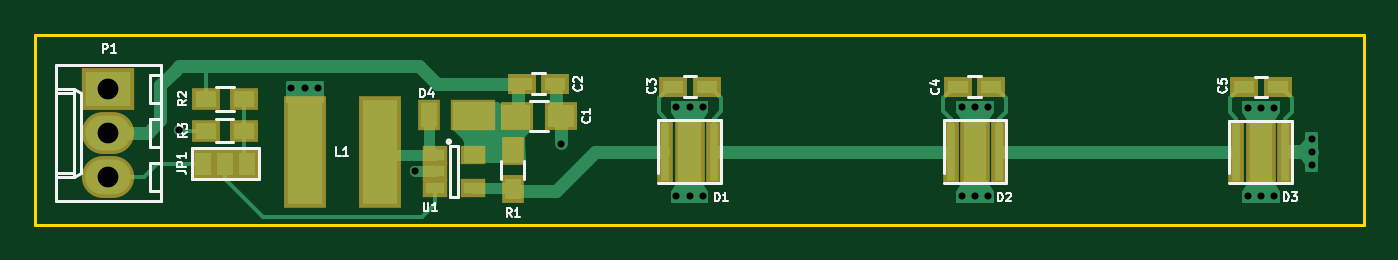
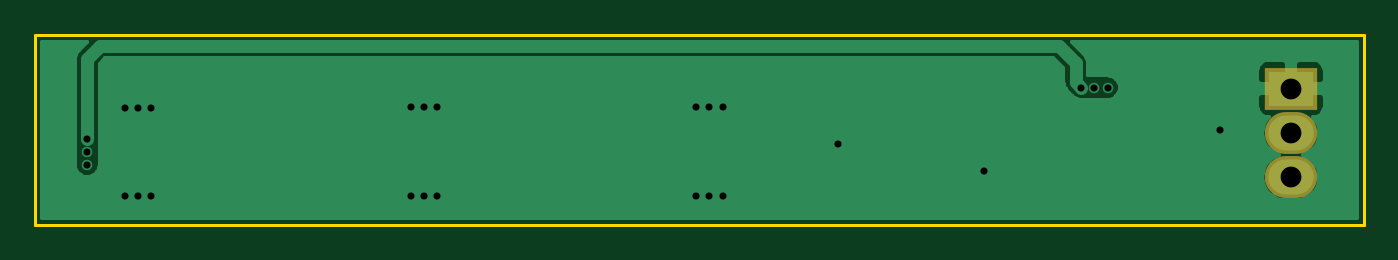
Circuit board: 10 layer files. Board 76.2 x 10.9 mm.
- bottom_copper: LongboardHeadLights-B.Cu.gbr (13352 bytes)
- bottom_mask: LongboardHeadLights-B.Mask.gbr (414 bytes)
- paste: LongboardHeadLights-B.Paste.gbr (268 bytes)
- bottom_silk: LongboardHeadLights-B.SilkS.gbr (269 bytes)
- outline: LongboardHeadLights-Edge.Cuts.gbr (493 bytes)
- top_copper: LongboardHeadLights-F.Cu.gbr (14173 bytes)
- top_mask: LongboardHeadLights-F.Mask.gbr (1727 bytes)
- paste: LongboardHeadLights-F.Paste.gbr (1581 bytes)
- top_silk: LongboardHeadLights-F.SilkS.gbr (12290 bytes)
- drill: LongboardHeadLights.drl (593 bytes)

=== bottom_copper: LongboardHeadLights-B.Cu.gbr (13352 bytes, source omitted) ===
=== bottom_mask: LongboardHeadLights-B.Mask.gbr ===
G04 #@! TF.FileFunction,Soldermask,Bot*
%FSLAX46Y46*%
G04 Gerber Fmt 4.6, Leading zero omitted, Abs format (unit mm)*
G04 Created by KiCad (PCBNEW 4.0.2-stable) date 11/15/2016 3:30:08 PM*
%MOMM*%
G01*
G04 APERTURE LIST*
%ADD10C,0.100000*%
%ADD11R,3.000000X2.400000*%
%ADD12O,3.000000X2.400000*%
G04 APERTURE END LIST*
D10*
D11*
X130378200Y-89077800D03*
D12*
X130378200Y-91617800D03*
X130378200Y-94157800D03*
M02*

=== paste: LongboardHeadLights-B.Paste.gbr ===
G04 #@! TF.FileFunction,Paste,Bot*
%FSLAX46Y46*%
G04 Gerber Fmt 4.6, Leading zero omitted, Abs format (unit mm)*
G04 Created by KiCad (PCBNEW 4.0.2-stable) date 11/15/2016 3:30:08 PM*
%MOMM*%
G01*
G04 APERTURE LIST*
%ADD10C,0.100000*%
G04 APERTURE END LIST*
D10*
M02*

=== bottom_silk: LongboardHeadLights-B.SilkS.gbr ===
G04 #@! TF.FileFunction,Legend,Bot*
%FSLAX46Y46*%
G04 Gerber Fmt 4.6, Leading zero omitted, Abs format (unit mm)*
G04 Created by KiCad (PCBNEW 4.0.2-stable) date 11/15/2016 3:30:08 PM*
%MOMM*%
G01*
G04 APERTURE LIST*
%ADD10C,0.100000*%
G04 APERTURE END LIST*
D10*
M02*

=== outline: LongboardHeadLights-Edge.Cuts.gbr ===
G04 #@! TF.FileFunction,Profile,NP*
%FSLAX46Y46*%
G04 Gerber Fmt 4.6, Leading zero omitted, Abs format (unit mm)*
G04 Created by KiCad (PCBNEW 4.0.2-stable) date 11/15/2016 3:30:08 PM*
%MOMM*%
G01*
G04 APERTURE LIST*
%ADD10C,0.100000*%
%ADD11C,0.150000*%
G04 APERTURE END LIST*
D10*
D11*
X126190000Y-96910000D02*
X202390000Y-96910000D01*
X126190000Y-86000000D02*
X126190000Y-96910000D01*
X202390000Y-86000000D02*
X126190000Y-86000000D01*
X202390000Y-86000000D02*
X202390000Y-96910000D01*
M02*

=== top_copper: LongboardHeadLights-F.Cu.gbr (14173 bytes, source omitted) ===
=== top_mask: LongboardHeadLights-F.Mask.gbr ===
G04 #@! TF.FileFunction,Soldermask,Top*
%FSLAX46Y46*%
G04 Gerber Fmt 4.6, Leading zero omitted, Abs format (unit mm)*
G04 Created by KiCad (PCBNEW 4.0.2-stable) date 11/15/2016 3:30:08 PM*
%MOMM*%
G01*
G04 APERTURE LIST*
%ADD10C,0.100000*%
%ADD11R,1.600000X1.150000*%
%ADD12R,1.900000X1.650000*%
%ADD13R,0.900000X3.700000*%
%ADD14R,1.700000X3.700000*%
%ADD15R,2.600000X1.800000*%
%ADD16R,1.300000X1.800000*%
%ADD17R,1.365200X1.670000*%
%ADD18R,2.400000X6.400000*%
%ADD19R,3.000000X2.400000*%
%ADD20O,3.000000X2.400000*%
%ADD21R,1.300000X1.600000*%
%ADD22R,1.600000X1.300000*%
%ADD23R,1.460000X1.050000*%
G04 APERTURE END LIST*
D10*
D11*
X195531700Y-88988900D03*
X197431700Y-88988900D03*
D12*
X153829700Y-90652600D03*
X156329700Y-90652600D03*
D11*
X154104300Y-88811100D03*
X156004300Y-88811100D03*
X162791100Y-88976200D03*
X164691100Y-88976200D03*
X179110600Y-88976200D03*
X181010600Y-88976200D03*
D13*
X162325500Y-92700600D03*
X165125500Y-92700600D03*
D14*
X163725500Y-92700600D03*
D13*
X178686900Y-92696600D03*
X181486900Y-92696600D03*
D14*
X180086900Y-92696600D03*
D13*
X195075300Y-92710900D03*
X197875300Y-92710900D03*
D14*
X196475300Y-92710900D03*
D15*
X151318364Y-90610546D03*
D16*
X148768364Y-90610546D03*
D17*
X138370000Y-93400000D03*
X137100000Y-93400000D03*
X135830000Y-93400000D03*
D18*
X141650000Y-92700000D03*
X145950000Y-92700000D03*
D19*
X130378200Y-89077800D03*
D20*
X130378200Y-91617800D03*
X130378200Y-94157800D03*
D21*
X153568400Y-92638700D03*
X153568400Y-94838700D03*
D22*
X135975000Y-89675000D03*
X138175000Y-89675000D03*
X138166406Y-91492266D03*
X135966406Y-91492266D03*
D23*
X149117764Y-92873146D03*
X149117764Y-93823146D03*
X149117764Y-94773146D03*
X151317764Y-94773146D03*
X151317764Y-92873146D03*
M02*

=== paste: LongboardHeadLights-F.Paste.gbr ===
G04 #@! TF.FileFunction,Paste,Top*
%FSLAX46Y46*%
G04 Gerber Fmt 4.6, Leading zero omitted, Abs format (unit mm)*
G04 Created by KiCad (PCBNEW 4.0.2-stable) date 11/15/2016 3:30:08 PM*
%MOMM*%
G01*
G04 APERTURE LIST*
%ADD10C,0.100000*%
%ADD11R,1.200000X0.750000*%
%ADD12R,1.500000X1.250000*%
%ADD13R,0.500000X3.300000*%
%ADD14R,1.300000X3.300000*%
%ADD15R,2.200000X1.400000*%
%ADD16R,0.900000X1.400000*%
%ADD17R,0.965200X1.270000*%
%ADD18R,2.000000X6.000000*%
%ADD19R,0.900000X1.200000*%
%ADD20R,1.200000X0.900000*%
%ADD21R,1.060000X0.650000*%
G04 APERTURE END LIST*
D10*
D11*
X195531700Y-88988900D03*
X197431700Y-88988900D03*
D12*
X153829700Y-90652600D03*
X156329700Y-90652600D03*
D11*
X154104300Y-88811100D03*
X156004300Y-88811100D03*
X162791100Y-88976200D03*
X164691100Y-88976200D03*
X179110600Y-88976200D03*
X181010600Y-88976200D03*
D13*
X162325500Y-92700600D03*
X165125500Y-92700600D03*
D14*
X163725500Y-92700600D03*
D13*
X178686900Y-92696600D03*
X181486900Y-92696600D03*
D14*
X180086900Y-92696600D03*
D13*
X195075300Y-92710900D03*
X197875300Y-92710900D03*
D14*
X196475300Y-92710900D03*
D15*
X151318364Y-90610546D03*
D16*
X148768364Y-90610546D03*
D17*
X138370000Y-93400000D03*
X137100000Y-93400000D03*
X135830000Y-93400000D03*
D18*
X141650000Y-92700000D03*
X145950000Y-92700000D03*
D19*
X153568400Y-92638700D03*
X153568400Y-94838700D03*
D20*
X135975000Y-89675000D03*
X138175000Y-89675000D03*
X138166406Y-91492266D03*
X135966406Y-91492266D03*
D21*
X149117764Y-92873146D03*
X149117764Y-93823146D03*
X149117764Y-94773146D03*
X151317764Y-94773146D03*
X151317764Y-92873146D03*
M02*

=== top_silk: LongboardHeadLights-F.SilkS.gbr (12290 bytes, source omitted) ===
=== drill: LongboardHeadLights.drl ===
M48
;DRILL file {KiCad 4.0.2-stable} date 11/15/2016 3:30:16 PM
;FORMAT={-:-/ absolute / inch / decimal}
FMAT,2
INCH,TZ
T1C0.016
T2C0.047
%
G90
G05
M72
T1
X5.2933Y-3.6014
X5.5465Y-3.505
X5.5765Y-3.505
X5.607Y-3.505
X5.8248Y-3.6939
X6.1555Y-3.6315
X6.416Y-3.5495
X6.416Y-3.7495
X6.446Y-3.5495
X6.446Y-3.7495
X6.475Y-3.5495
X6.475Y-3.7495
X7.0605Y-3.7495
X7.061Y-3.5495
X7.09Y-3.5495
X7.09Y-3.749
X7.119Y-3.5495
X7.119Y-3.7495
X7.7055Y-3.55
X7.7055Y-3.75
X7.735Y-3.55
X7.735Y-3.75
X7.764Y-3.55
X7.764Y-3.75
X7.85Y-3.62
X7.85Y-3.65
X7.85Y-3.68
T2
X5.133Y-3.507
X5.133Y-3.607
X5.133Y-3.707
T0
M30

